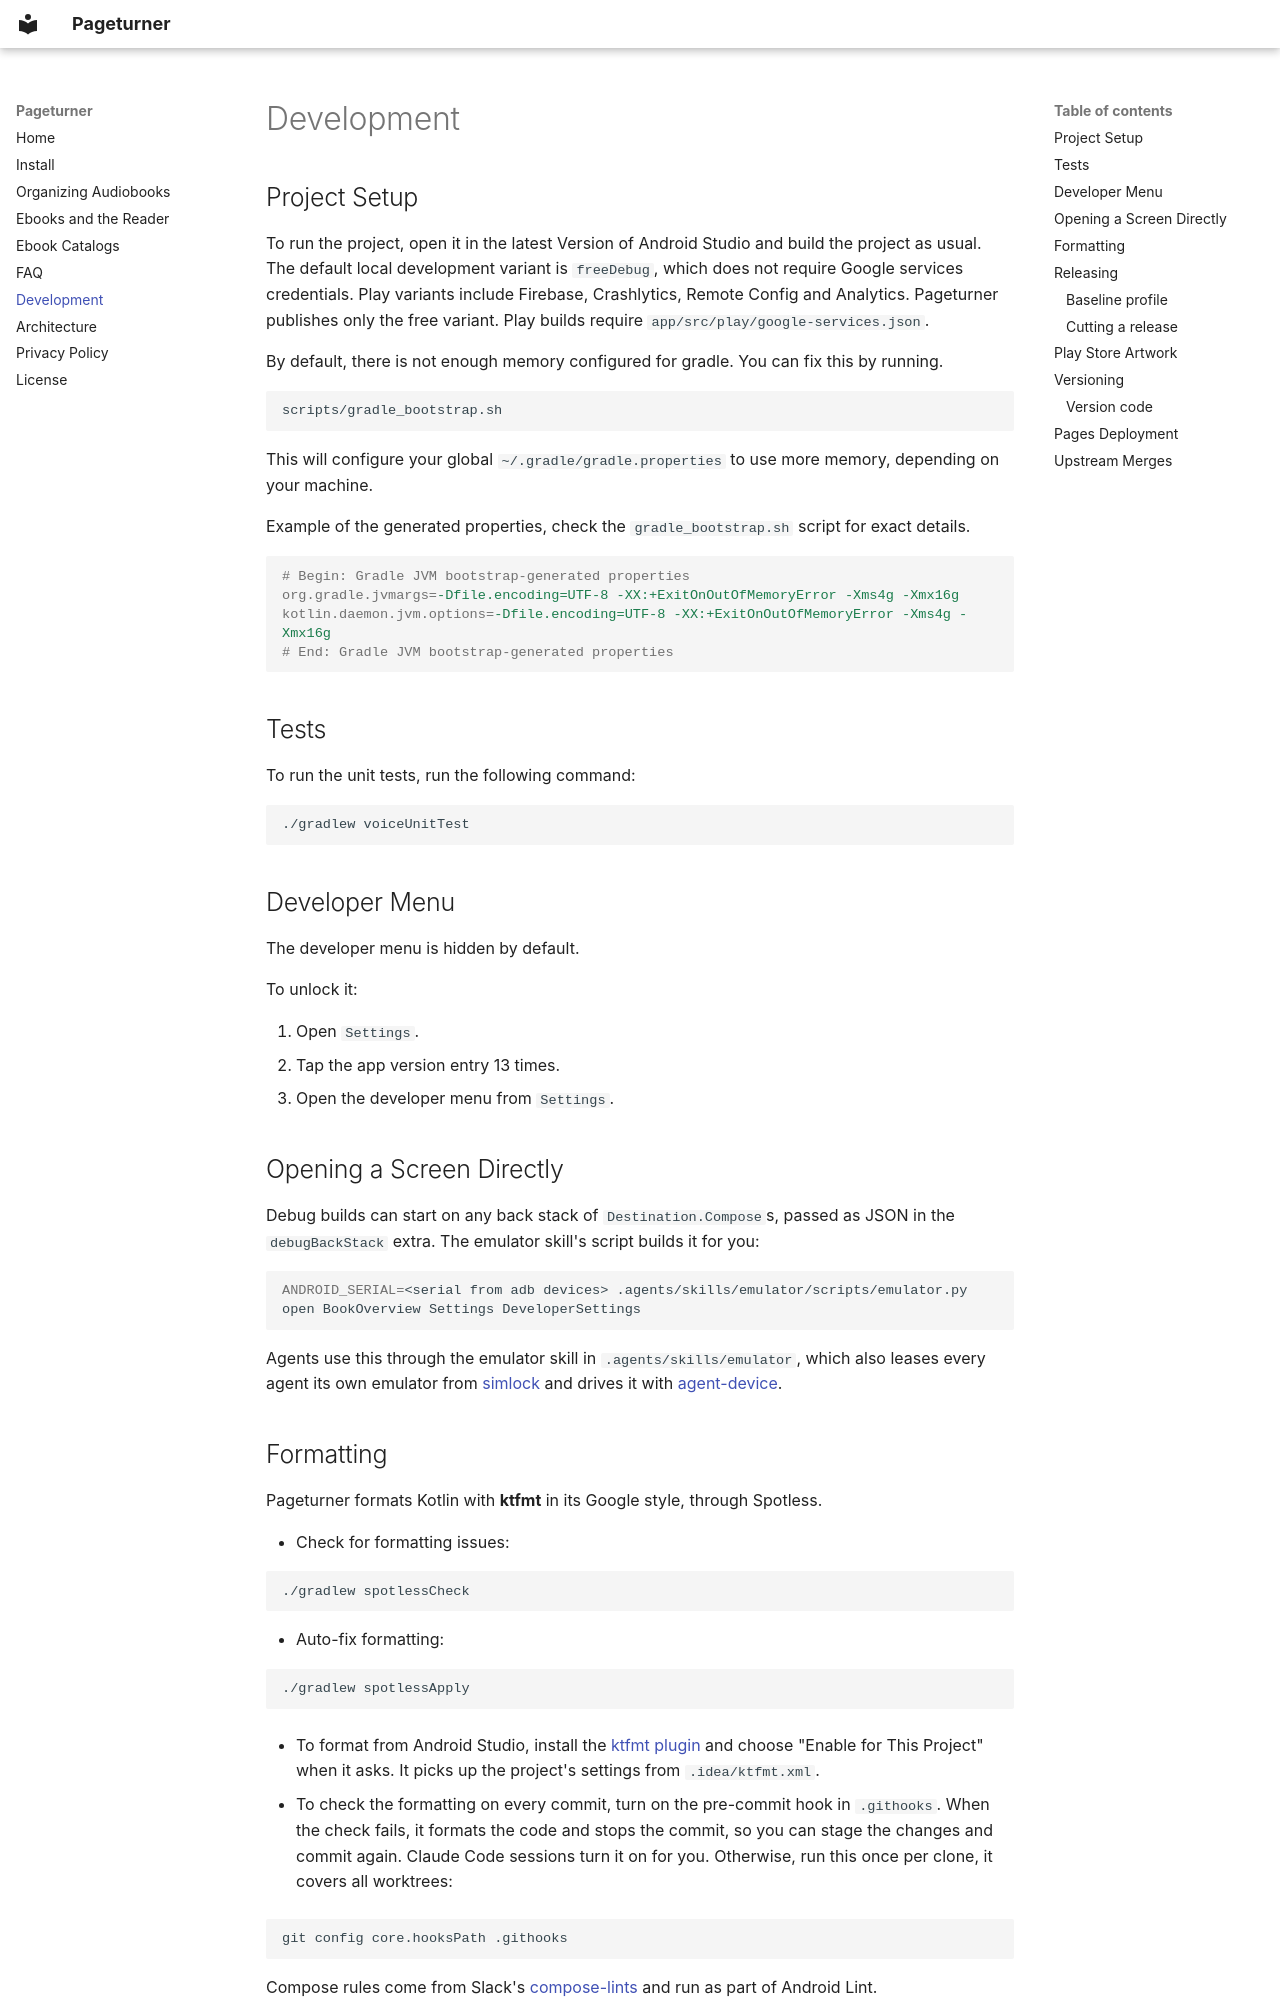

repository: frankt86/Pageturner · page: development/index.html · generator: mkdocs

# Development

## Project Setup

To run the project, open it in the latest Version of Android Studio and build the project as usual.
The default local development variant is `freeDebug`, which does not require Google services credentials.
Play variants include Firebase, Crashlytics, Remote Config and Analytics. Pageturner publishes only the free variant.
Play builds require `app/src/play/google-services.json`.

By default, there is not enough memory configured for gradle. You can fix this by running.

```sh
scripts/gradle_bootstrap.sh
```

This will configure your global `~/.gradle/gradle.properties` to use more memory, depending on your machine.

Example of the generated properties, check the `gradle_bootstrap.sh` script for exact details.

```properties
# Begin: Gradle JVM bootstrap-generated properties
org.gradle.jvmargs=-Dfile.encoding=UTF-8 -XX:+ExitOnOutOfMemoryError -Xms4g -Xmx16g
kotlin.daemon.jvm.options=-Dfile.encoding=UTF-8 -XX:+ExitOnOutOfMemoryError -Xms4g -Xmx16g
# End: Gradle JVM bootstrap-generated properties
```

## Tests

To run the unit tests, run the following command:

```sh
./gradlew voiceUnitTest
```

## Developer Menu

The developer menu is hidden by default.

To unlock it:

1. Open `Settings`.
2. Tap the app version entry 13 times.
3. Open the developer menu from `Settings`.

## Opening a Screen Directly

Debug builds can start on any back stack of `Destination.Compose`s, passed as JSON in the `debugBackStack` extra.
The emulator skill's script builds it for you:

```sh
ANDROID_SERIAL=<serial from adb devices> .agents/skills/emulator/scripts/emulator.py open BookOverview Settings DeveloperSettings
```

Agents use this through the emulator skill in `.agents/skills/emulator`, which also leases every agent its own emulator
from [simlock](https://incubator.callstack.com/simlock/docs/getting-started) and drives it with
[agent-device](https://agent-device.dev).

## Formatting

Pageturner formats Kotlin with **ktfmt** in its Google style, through Spotless.

- Check for formatting issues:

```sh
./gradlew spotlessCheck
```

- Auto-fix formatting:

```sh
./gradlew spotlessApply
```

- To format from Android Studio, install the [ktfmt plugin](https://plugins.jetbrains.com/plugin/14912-ktfmt) and choose
  "Enable for This Project" when it asks. It picks up the project's settings from `.idea/ktfmt.xml`.

- To check the formatting on every commit, turn on the pre-commit hook in `.githooks`. When the check fails, it formats
  the code and stops the commit, so you can stage the changes and commit again. Claude Code sessions turn it on for you.
  Otherwise, run this once per clone, it covers all worktrees:

```sh
git config core.hooksPath .githooks
```

Compose rules come from Slack's [compose-lints](https://slackhq.github.io/compose-lints/) and run as part of Android Lint.
